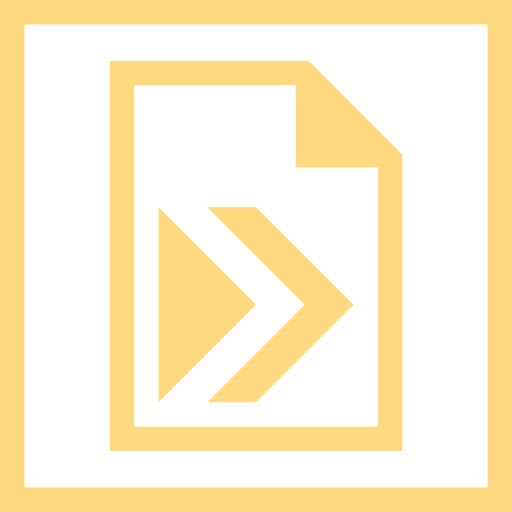
t = 0.00 s
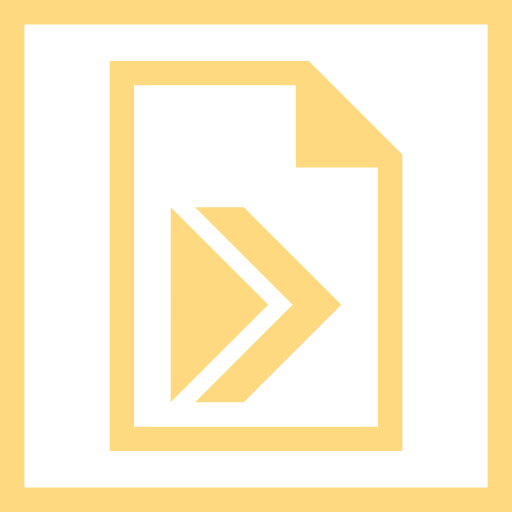
t = 0.25 s
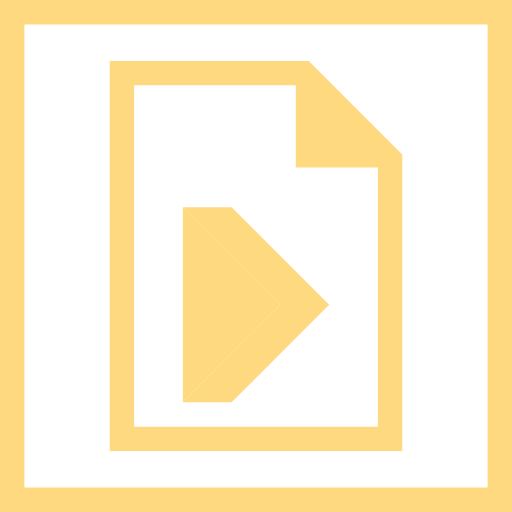
t = 0.50 s
t = 0.75 s: frame unchanged from t = 0.25 s, image omitted

The animated SVG that drew these frames (rendered in a browser with its animation timeline set to each time). Animation: 2 SMIL elements (animateMotion=2); one cycle of 1.00 s, repeats indefinitely.

<?xml version="1.0" encoding="utf-8"?>
<!-- Generator: Adobe Illustrator 22.1.0, SVG Export Plug-In . SVG Version: 6.00 Build 0)  -->
<svg version="1.1" id="Layer_1" xmlns="http://www.w3.org/2000/svg" xmlns:xlink="http://www.w3.org/1999/xlink" x="0px" y="0px"
	 viewBox="0 0 126 126" style="enable-background:new 0 0 126 126;" xml:space="preserve">
<style type="text/css">
	.st0{fill:#FFD980;}
</style>
<g>
	<path class="st0" d="M120,6v114H6V6H120 M126,0H0v126h126V0L126,0z"/>
</g>
<g>
	<g>
		<path class="st0" d="M99,38L76,15H27v96h72V38z M93,105H33V21h39.8v20.2H93V105z"/>
	</g>
	<polygon class="st0" points="39,51 63,75 39,99 	"><animateMotion path="M 0 0 H 6 Z" dur="1s" repeatCount="indefinite" /></polygon>
    <polygon class="st0" points="63,51 51,51 75,75 51,99 63,99 87,75 	"><animateMotion path="M 0 0 H -6 Z" dur="1s" repeatCount="indefinite" /></polygon>
</g>
</svg>
